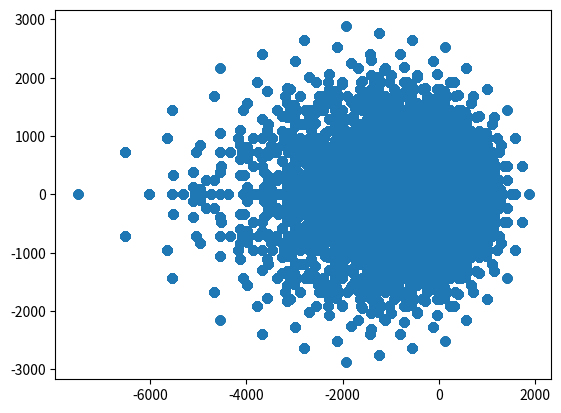

The script that saved this image:
from mpl_toolkits.mplot3d import Axes3D
import matplotlib.pyplot as plt

def fourth(z):
    x, y = z
    return (x**4-6*x**2*y**2+y**4,4*x*y*(x**2-y**2))

def add(Z):
    x, y = 0,0
    for z in Z:
        x += z[0]
        y += z[1]
    return x,y

k = 6
points = [(x,y) for x in range(1-k,k) for y in range(1-k,k)]

F = [fourth(z) for z in points]
plt.scatter(*zip(*[add([a,b,c]) for a in F for b in F for c in F]))
plt.show()
